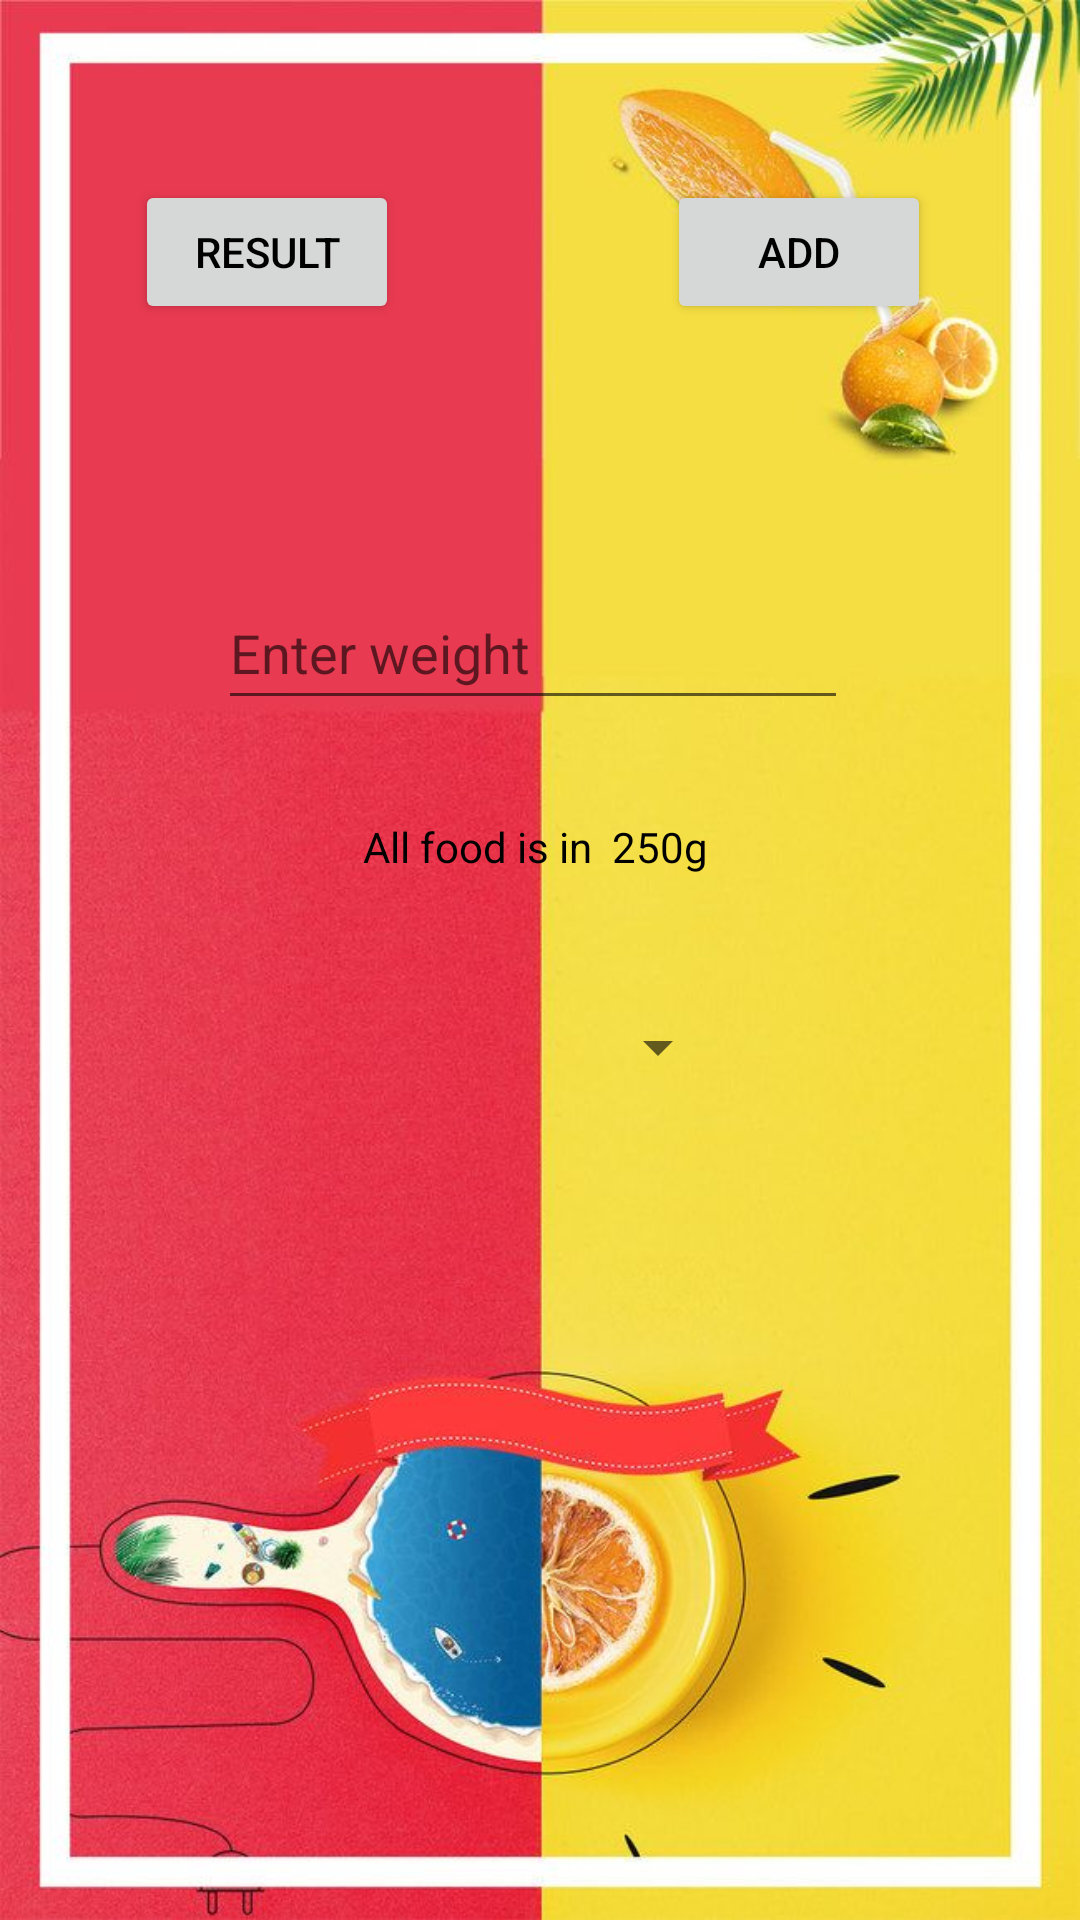

Produce the Android XML layout that renders to this screen, including the resource entries it uses.
<!-- AndroidManifest.xml: application theme Theme.HalthApp -->
<!-- res/layout/activity_main.xml -->
<?xml version="1.0" encoding="utf-8"?>
<androidx.constraintlayout.widget.ConstraintLayout xmlns:android="http://schemas.android.com/apk/res/android"
    xmlns:app="http://schemas.android.com/apk/res-auto"
    xmlns:tools="http://schemas.android.com/tools"
    android:layout_width="match_parent"
    android:background="@drawable/d"

    android:layout_height="match_parent"
    tools:context=".MainActivity">

    <androidx.appcompat.widget.AppCompatButton
        android:id="@+id/button"
        android:layout_width="wrap_content"
        android:layout_height="wrap_content"
        android:layout_marginBottom="216dp"
        android:text="Add"
        android:textColor="@color/black"
        app:layout_constraintBottom_toTopOf="@+id/coursesspinner"
        app:layout_constraintEnd_toEndOf="parent"

        app:layout_constraintHorizontal_bias="0.737"
        app:layout_constraintStart_toStartOf="@+id/coursesspinner"
        tools:ignore="MissingConstraints" />

    <androidx.appcompat.widget.AppCompatButton
        android:id="@+id/button2"
        android:layout_width="wrap_content"
        android:layout_height="wrap_content"
        android:text="result"
        android:textColor="@color/black"
        app:layout_constraintBottom_toBottomOf="@+id/button"
        app:layout_constraintEnd_toStartOf="@+id/button"
        app:layout_constraintHorizontal_bias="0.336"
        app:layout_constraintStart_toStartOf="parent" />

    <Spinner
        android:id="@+id/coursesspinner"
        android:layout_width="160dp"
        android:layout_height="50dp"
        android:layout_marginTop="324dp"
        android:layout_marginEnd="10dp"
        app:layout_constraintEnd_toEndOf="parent"
        app:layout_constraintHorizontal_bias="0.439"
        app:layout_constraintStart_toStartOf="parent"
        app:layout_constraintTop_toTopOf="parent"
        tools:ignore="SpeakableTextPresentCheck" />

    <EditText
        android:id="@+id/editTextTextPersonName"
        android:layout_width="wrap_content"
        android:layout_height="wrap_content"
        android:ems="10"
        android:hint="Enter weight"
        android:inputType="textPersonName"
        android:minHeight="48dp"
        android:textColor="@color/black"
        app:layout_constraintBottom_toTopOf="@+id/coursesspinner"
        app:layout_constraintEnd_toEndOf="@+id/button"
        app:layout_constraintStart_toStartOf="@+id/button2"
        app:layout_constraintTop_toBottomOf="@+id/button2" />

    <TextView
        android:id="@+id/textView2"
        android:layout_width="wrap_content"
        android:layout_height="wrap_content"
        android:text="All food is in  250g "
        android:textColor="@color/black"
        app:layout_constraintBottom_toTopOf="@+id/coursesspinner"
        app:layout_constraintEnd_toEndOf="parent"
        app:layout_constraintStart_toStartOf="parent"
        app:layout_constraintTop_toBottomOf="@+id/editTextTextPersonName" />

</androidx.constraintlayout.widget.ConstraintLayout>
<!-- resources referenced by this layout -->
<resources>
  <!-- drawable d: png bitmap (drawable, 81039 bytes) -->
  <style name="Theme.HalthApp" parent="Theme.MaterialComponents.DayNight.NoActionBar">
          
          <item name="colorPrimary">@color/purple_500</item>
          <item name="colorPrimaryVariant">@color/purple_700</item>
          <item name="colorOnPrimary">@color/white</item>
          
          <item name="colorSecondary">@color/teal_200</item>
          <item name="colorSecondaryVariant">@color/teal_700</item>
          <item name="colorOnSecondary">@color/black</item>
          
          <item name="android:statusBarColor" tools:targetApi="l">?attr/colorPrimaryVariant</item>
          
      </style>
  <!-- not gathered from this repository: default colours our renderer supplied (Android Studio template values) -->
  <color name="purple_500">#FF6200EE</color>
  <color name="purple_700">#FF3700B3</color>
  <color name="teal_200">#FF03DAC5</color>
  <color name="teal_700">#FF018786</color>
  <color name="black">#FF000000</color>
  <color name="white">#FFFFFFFF</color>
</resources>
